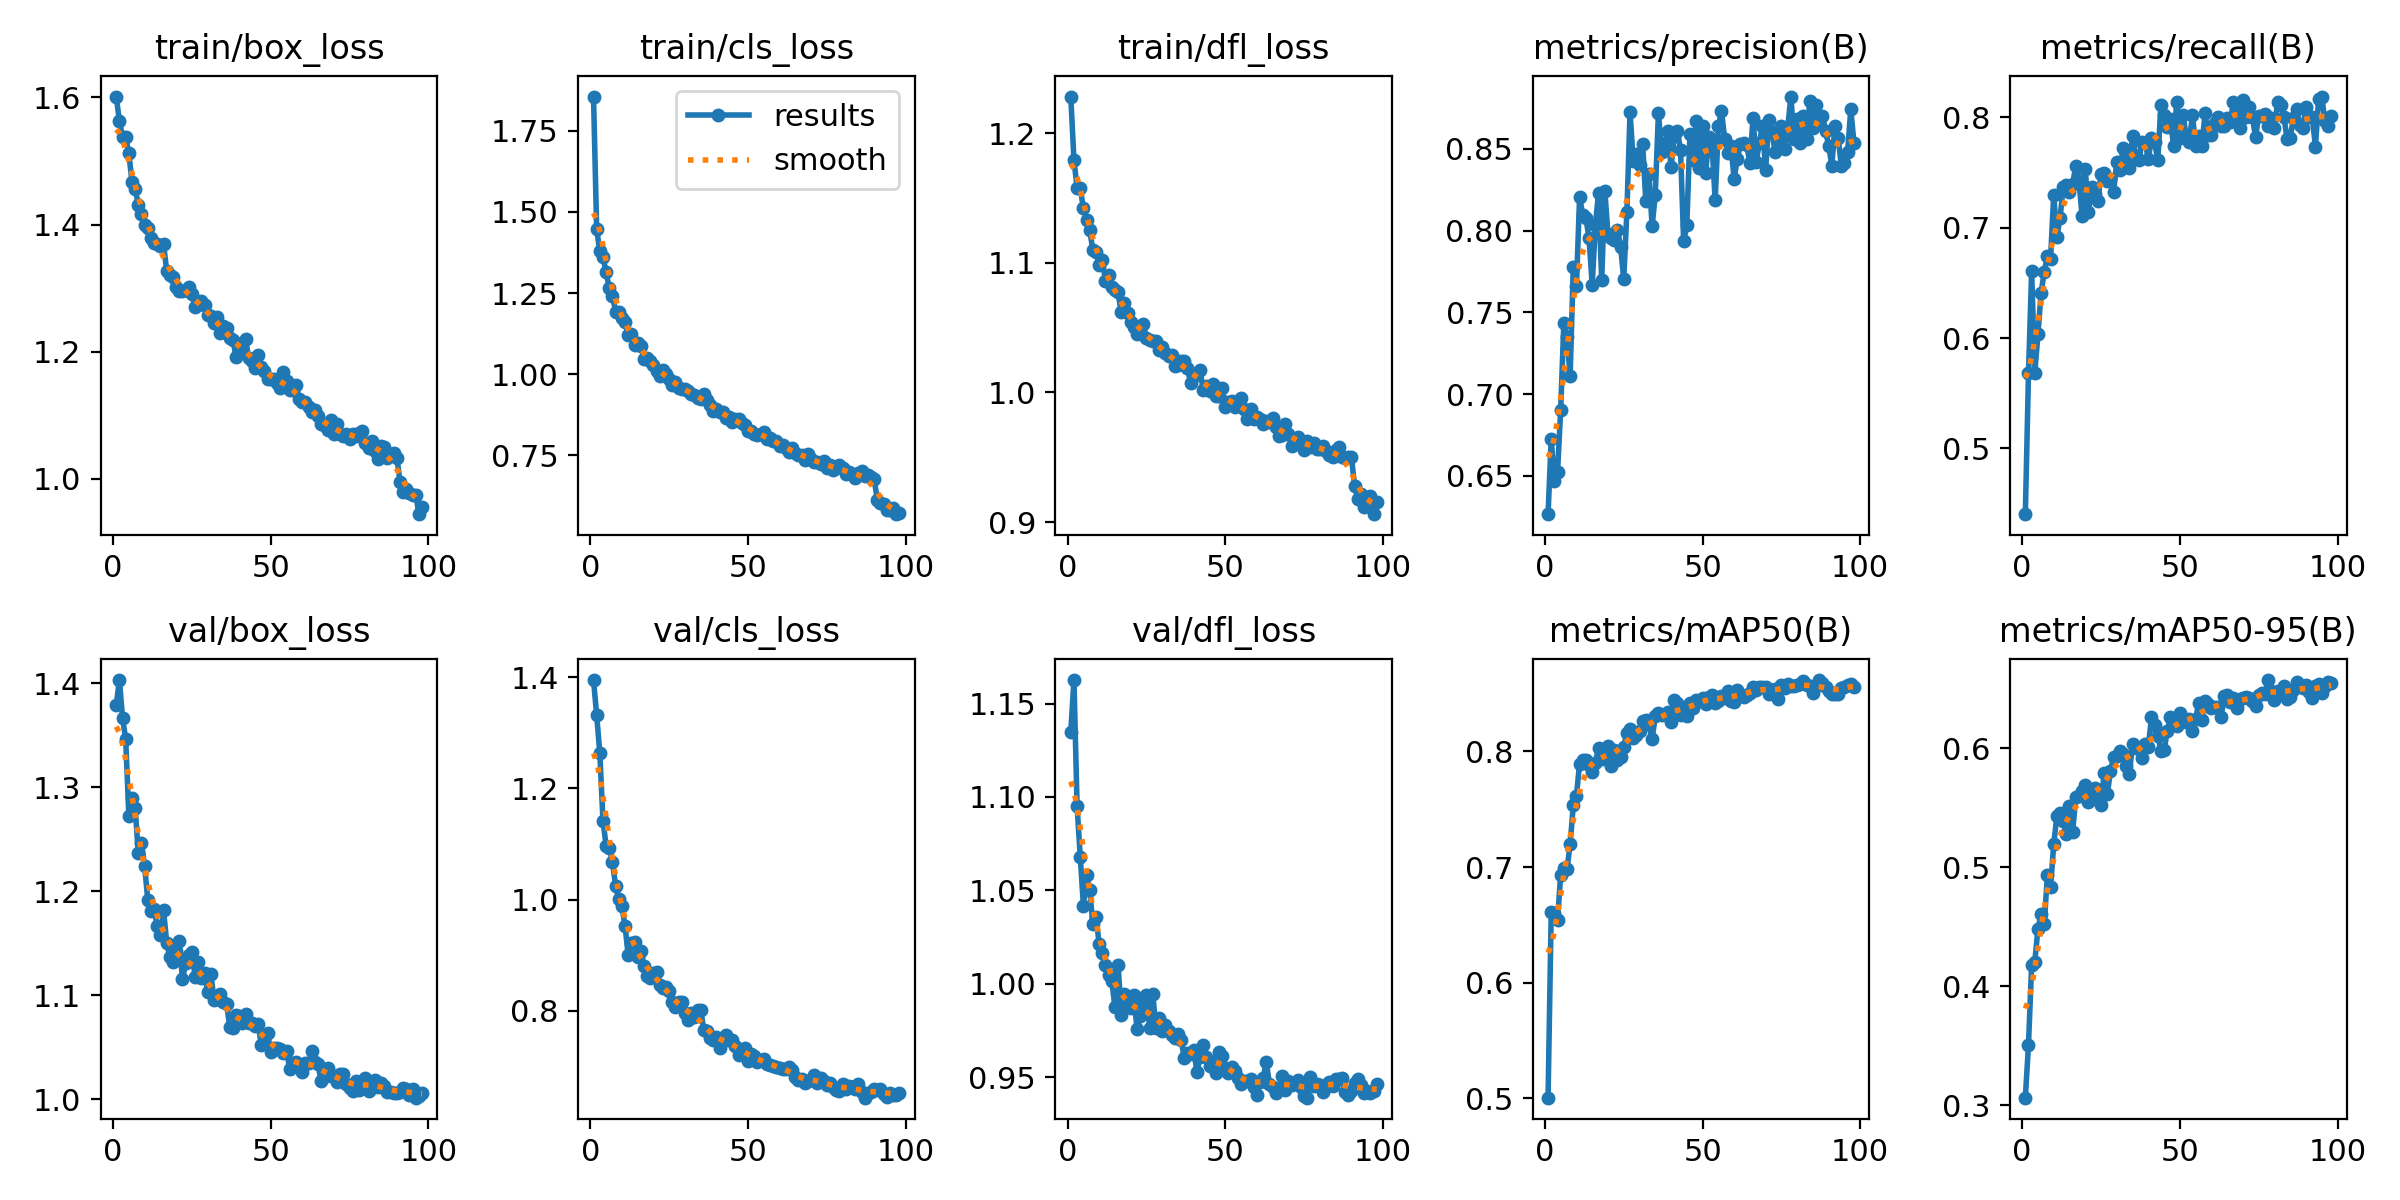

Data behind this chart, as committed beside it:
epoch, time, train/box_loss, train/cls_loss, train/dfl_loss, metrics/precision(B), metrics/recall(B), metrics/mAP50(B), metrics/mAP50-95(B), val/box_loss, val/cls_loss, val/dfl_loss, lr/pg0, lr/pg1, lr/pg2
1, 48.83, 1.601, 1.855, 1.228, 0.6267, 0.4404, 0.5005, 0.3063, 1.379, 1.395, 1.135, 0.0001663, 0.0001663, 0.06692
2, 95.23, 1.563, 1.447, 1.179, 0.6728, 0.5682, 0.6612, 0.3508, 1.403, 1.332, 1.163, 0.0003328, 0.0003328, 0.03375
3, 141.3, 1.538, 1.378, 1.158, 0.6468, 0.6609, 0.6603, 0.418, 1.367, 1.264, 1.095, 0.0004991, 0.0004991, 0.0005823
4, 187.3, 1.537, 1.362, 1.157, 0.6522, 0.5683, 0.6539, 0.4204, 1.346, 1.142, 1.068, 0.000499, 0.000499, 0.000499
5, 233.5, 1.512, 1.313, 1.142, 0.6905, 0.6033, 0.6934, 0.4485, 1.273, 1.097, 1.042, 0.0004982, 0.0004982, 0.0004982
6, 279.4, 1.467, 1.265, 1.133, 0.7437, 0.6413, 0.6993, 0.4604, 1.29, 1.093, 1.058, 0.0004972, 0.0004972, 0.0004972
7, 325.4, 1.456, 1.242, 1.125, 0.7349, 0.6598, 0.6979, 0.4522, 1.281, 1.068, 1.05, 0.000496, 0.000496, 0.000496
8, 372, 1.431, 1.193, 1.11, 0.7113, 0.6748, 0.7195, 0.4933, 1.237, 1.025, 1.032, 0.0004946, 0.0004946, 0.0004946
9, 418.8, 1.417, 1.192, 1.108, 0.7778, 0.6718, 0.7534, 0.4831, 1.246, 1, 1.036, 0.0004929, 0.0004929, 0.0004929
10, 464.6, 1.399, 1.172, 1.099, 0.7661, 0.7299, 0.7616, 0.5192, 1.224, 0.9878, 1.021, 0.0004911, 0.0004911, 0.0004911
11, 510.5, 1.395, 1.162, 1.102, 0.8206, 0.6919, 0.7895, 0.5428, 1.192, 0.9525, 1.017, 0.000489, 0.000489, 0.000489
12, 556.2, 1.379, 1.121, 1.086, 0.8097, 0.7085, 0.7923, 0.5458, 1.181, 0.9001, 1.01, 0.0004867, 0.0004867, 0.0004867
13, 602.1, 1.372, 1.125, 1.091, 0.8077, 0.7367, 0.7928, 0.5389, 1.183, 0.9223, 1.005, 0.0004842, 0.0004842, 0.0004842
14, 647.9, 1.369, 1.09, 1.081, 0.7952, 0.7385, 0.788, 0.5282, 1.167, 0.9231, 1.002, 0.0004815, 0.0004815, 0.0004815
15, 694.3, 1.366, 1.097, 1.079, 0.767, 0.7326, 0.782, 0.5512, 1.158, 0.8968, 0.9875, 0.0004786, 0.0004786, 0.0004786
16, 740.4, 1.37, 1.087, 1.077, 0.8032, 0.7399, 0.79, 0.5298, 1.182, 0.9083, 1.01, 0.0004755, 0.0004755, 0.0004755
17, 786.2, 1.327, 1.048, 1.062, 0.8229, 0.756, 0.8031, 0.5587, 1.151, 0.8812, 0.9836, 0.0004722, 0.0004722, 0.0004722
18, 832, 1.321, 1.051, 1.069, 0.7698, 0.7426, 0.7938, 0.5595, 1.137, 0.8627, 0.9946, 0.0004687, 0.0004687, 0.0004687
19, 877.9, 1.317, 1.041, 1.061, 0.8244, 0.7103, 0.7978, 0.564, 1.132, 0.8587, 0.9898, 0.000465, 0.000465, 0.000465
20, 923.7, 1.302, 1.03, 1.054, 0.7978, 0.7533, 0.8045, 0.5691, 1.143, 0.8674, 0.9871, 0.0004611, 0.0004611, 0.0004611
21, 969.5, 1.296, 1.009, 1.051, 0.7957, 0.7146, 0.787, 0.5552, 1.152, 0.8702, 0.9938, 0.000457, 0.000457, 0.000457
22, 1015, 1.296, 0.9959, 1.045, 0.7941, 0.7369, 0.8016, 0.5632, 1.116, 0.8456, 0.9757, 0.0004528, 0.0004528, 0.0004528
23, 1061, 1.296, 1.012, 1.051, 0.8005, 0.7302, 0.7929, 0.5668, 1.131, 0.8406, 0.9826, 0.0004484, 0.0004484, 0.0004484
24, 1107, 1.301, 0.9995, 1.053, 0.7902, 0.7245, 0.7955, 0.5569, 1.139, 0.8418, 0.9892, 0.0004438, 0.0004438, 0.0004438
25, 1153, 1.29, 0.9865, 1.042, 0.7704, 0.7486, 0.804, 0.5526, 1.142, 0.8361, 0.9942, 0.000439, 0.000439, 0.000439
26, 1198, 1.27, 0.9655, 1.04, 0.8116, 0.7495, 0.8158, 0.5791, 1.118, 0.8153, 0.9766, 0.0004341, 0.0004341, 0.0004341
27, 1244, 1.274, 0.977, 1.04, 0.8728, 0.7427, 0.8192, 0.5616, 1.132, 0.8066, 0.9945, 0.000429, 0.000429, 0.000429
28, 1290, 1.28, 0.9584, 1.04, 0.8426, 0.7439, 0.8117, 0.5807, 1.117, 0.815, 0.9764, 0.0004238, 0.0004238, 0.0004238
29, 1336, 1.273, 0.9556, 1.032, 0.8466, 0.7322, 0.8144, 0.5928, 1.122, 0.8154, 0.9818, 0.0004184, 0.0004184, 0.0004184
30, 1382, 1.257, 0.9556, 1.035, 0.8403, 0.7601, 0.8177, 0.5932, 1.103, 0.7963, 0.9746, 0.0004129, 0.0004129, 0.0004129
31, 1428, 1.257, 0.9475, 1.031, 0.8528, 0.7525, 0.8265, 0.5978, 1.121, 0.7836, 0.978, 0.0004073, 0.0004073, 0.0004073
32, 1473, 1.245, 0.9395, 1.028, 0.8179, 0.7723, 0.827, 0.5953, 1.096, 0.7957, 0.9746, 0.0004015, 0.0004015, 0.0004015
33, 1519, 1.254, 0.9348, 1.029, 0.8347, 0.7614, 0.8237, 0.5853, 1.097, 0.7892, 0.9726, 0.0003956, 0.0003956, 0.0003956
34, 1565, 1.229, 0.9259, 1.021, 0.8026, 0.754, 0.8103, 0.5783, 1.101, 0.8015, 0.9712, 0.0003895, 0.0003895, 0.0003895
35, 1611, 1.24, 0.9229, 1.021, 0.822, 0.7834, 0.8309, 0.6039, 1.093, 0.8014, 0.973, 0.0003834, 0.0003834, 0.0003834
36, 1657, 1.238, 0.9388, 1.024, 0.8722, 0.7651, 0.833, 0.5999, 1.092, 0.7652, 0.9697, 0.0003771, 0.0003771, 0.0003771
37, 1702, 1.221, 0.9204, 1.024, 0.8482, 0.7613, 0.8311, 0.6001, 1.07, 0.7636, 0.9606, 0.0003708, 0.0003708, 0.0003708
38, 1748, 1.219, 0.9039, 1.019, 0.8532, 0.7781, 0.8327, 0.5915, 1.069, 0.7516, 0.9632, 0.0003644, 0.0003644, 0.0003644
39, 1794, 1.191, 0.8863, 1.007, 0.8611, 0.7768, 0.8343, 0.6035, 1.081, 0.7475, 0.9625, 0.0003578, 0.0003578, 0.0003578
40, 1840, 1.203, 0.8928, 1.013, 0.8387, 0.7625, 0.8254, 0.601, 1.081, 0.7527, 0.9648, 0.0003512, 0.0003512, 0.0003512
41, 1886, 1.214, 0.8853, 1.015, 0.8577, 0.7812, 0.8444, 0.6258, 1.073, 0.7337, 0.953, 0.0003445, 0.0003445, 0.0003445
42, 1931, 1.22, 0.8852, 1.017, 0.8612, 0.7776, 0.8417, 0.6193, 1.082, 0.7459, 0.961, 0.0003378, 0.0003378, 0.0003378
43, 1977, 1.19, 0.8646, 1.002, 0.8494, 0.761, 0.8316, 0.6105, 1.073, 0.7558, 0.9671, 0.000331, 0.000331, 0.000331
44, 2023, 1.186, 0.8682, 1.005, 0.7936, 0.8112, 0.8347, 0.5979, 1.073, 0.7466, 0.9611, 0.0003241, 0.0003241, 0.0003241
45, 2069, 1.175, 0.8515, 1.001, 0.8033, 0.8022, 0.8308, 0.5985, 1.071, 0.7471, 0.9559, 0.0003172, 0.0003172, 0.0003172
46, 2114, 1.195, 0.8634, 1.007, 0.8592, 0.791, 0.8422, 0.614, 1.073, 0.7373, 0.9579, 0.0003102, 0.0003102, 0.0003102
47, 2160, 1.175, 0.863, 0.9969, 0.8431, 0.7989, 0.8376, 0.6259, 1.053, 0.7208, 0.9523, 0.0003032, 0.0003032, 0.0003032
48, 2206, 1.169, 0.8494, 0.9974, 0.8669, 0.7743, 0.8441, 0.62, 1.061, 0.7277, 0.9635, 0.0002962, 0.0002962, 0.0002962
49, 2252, 1.157, 0.8433, 1.004, 0.8384, 0.8139, 0.8433, 0.6185, 1.064, 0.7334, 0.9616, 0.0002891, 0.0002891, 0.0002891
50, 2298, 1.156, 0.8246, 0.9886, 0.8642, 0.7814, 0.8465, 0.6297, 1.046, 0.7092, 0.9549, 0.0002821, 0.0002821, 0.0002821
51, 2343, 1.157, 0.8264, 0.9928, 0.8355, 0.8023, 0.8412, 0.6225, 1.049, 0.7225, 0.9524, 0.000275, 0.000275, 0.000275
52, 2389, 1.151, 0.8164, 0.9935, 0.8575, 0.7834, 0.8475, 0.6221, 1.049, 0.718, 0.9557, 0.0002679, 0.0002679, 0.0002679
53, 2435, 1.143, 0.8122, 0.989, 0.8523, 0.7778, 0.8484, 0.6242, 1.048, 0.707, 0.9534, 0.0002609, 0.0002609, 0.0002609
54, 2481, 1.168, 0.8149, 0.9922, 0.8185, 0.8026, 0.842, 0.6146, 1.045, 0.7121, 0.9497, 0.0002538, 0.0002538, 0.0002538
55, 2527, 1.153, 0.8231, 0.996, 0.8637, 0.7737, 0.8432, 0.6248, 1.047, 0.7134, 0.9464, 0.0002468, 0.0002468, 0.0002468
56, 2572, 1.14, 0.8008, 0.9872, 0.8731, 0.7832, 0.8476, 0.6379, 1.03, 0.7039, 0.9479, 0.0002398, 0.0002398, 0.0002398
57, 2618, 1.139, 0.8046, 0.9791, 0.8559, 0.774, 0.8459, 0.6236, 1.035, 0.7022, 0.9482, 0.0002328, 0.0002328, 0.0002328
58, 2664, 1.147, 0.7954, 0.9874, 0.8476, 0.8041, 0.8521, 0.6396, 1.036, 0.701, 0.9491, 0.0002259, 0.0002259, 0.0002259
59, 2710, 1.126, 0.7935, 0.9796, 0.8518, 0.7842, 0.8432, 0.6368, 1.032, 0.6992, 0.945, 0.000219, 0.000219, 0.000219
60, 2756, 1.121, 0.7783, 0.9812, 0.8317, 0.7839, 0.8431, 0.6341, 1.026, 0.6962, 0.9406, 0.0002122, 0.0002122, 0.0002122
... 38 more rows
